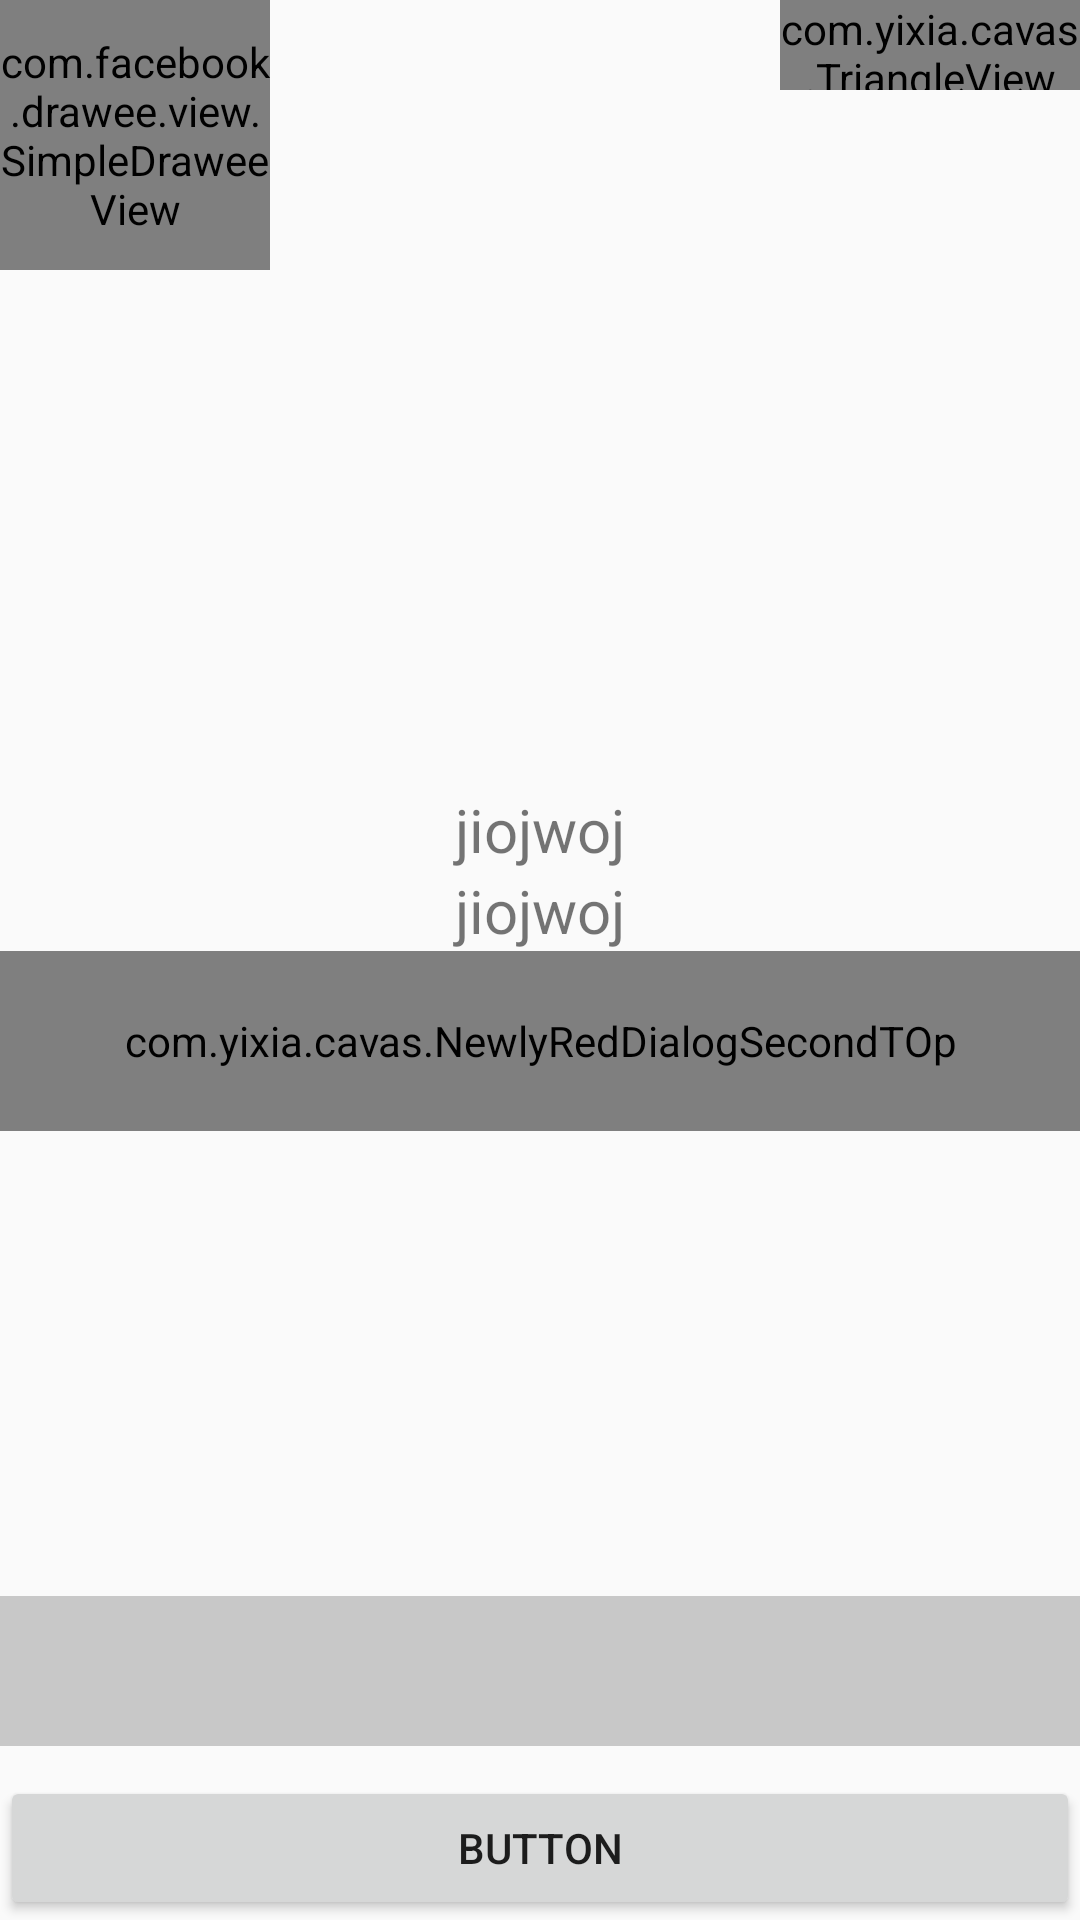

Produce the Android XML layout that renders to this screen, including the resource entries it uses.
<!-- AndroidManifest.xml: application theme AppTheme -->
<!-- res/layout/activity_main.xml -->
<?xml version="1.0" encoding="utf-8"?>
<RelativeLayout
    xmlns:android="http://schemas.android.com/apk/res/android"
    xmlns:questionstyle="http://schemas.android.com/apk/res-auto"
    android:layout_width="match_parent"
    android:layout_height="match_parent"
    android:orientation="vertical">

    <LinearLayout
        android:id="@+id/main_layout"
        android:layout_width="match_parent"
        android:layout_height="wrap_content"
        android:layout_centerInParent="true"
        android:orientation="vertical">

        <TextView
            android:id="@+id/fwaefawefawef"
            android:layout_width="match_parent"
            android:layout_height="wrap_content"
            android:gravity="center"
            android:text="jiojwoj"
            android:textAlignment="center"
            android:textSize="20sp"/>

        <TextView
            android:layout_width="match_parent"
            android:layout_height="wrap_content"
            android:gravity="center"
            android:text="jiojwoj"
            android:textSize="20sp"/>

        <com.yixia.cavas.NewlyRedDialogSecondTOp
            android:layout_width="match_parent"
            android:layout_height="60dp"/>
    </LinearLayout>

    <Button
        android:id="@+id/button"
        android:layout_width="match_parent"
        android:layout_height="wrap_content"
        android:layout_alignParentBottom="true"
        android:text="button"/>

    <com.facebook.drawee.view.SimpleDraweeView
        android:id="@+id/imageview"
        android:layout_width="90dp"
        android:layout_height="90dp"
        questionstyle:actualImageScaleType="fitXY"
        questionstyle:roundAsCircle="true"/>

    <RelativeLayout
        android:layout_width="250dp"
        android:layout_height="350dp"
        android:layout_centerInParent="true"
        android:visibility="gone">

        <View
            android:id="@+id/view1"
            android:layout_width="match_parent"
            android:layout_height="150dp"
            android:layout_alignParentBottom="true"
            android:background="#00ff00"/>

        <View
            android:id="@+id/view2"
            android:layout_width="match_parent"
            android:layout_height="250dp"
            android:background="#ff0000"/>

    </RelativeLayout>

    <com.yixia.cavas.TriangleView
        android:layout_width="100dp"
        android:layout_height="30dp"
        android:layout_alignParentRight="true"
        android:background="#ff00ff">

    </com.yixia.cavas.TriangleView>

    <LinearLayout
        android:id="@+id/choice_layout"
        android:layout_width="match_parent"
        android:layout_height="50dp"
        android:background="#33000000"
        android:layout_above="@+id/button"
        android:layout_marginBottom="10dp"
        android:gravity="center"
        android:orientation="horizontal">

    </LinearLayout>
</RelativeLayout>
<!-- resources referenced by this layout -->
<resources>
  <style name="AppTheme" parent="Theme.AppCompat.Light.DarkActionBar">
          
          <item name="colorPrimary">@color/colorPrimary</item>
          <item name="colorPrimaryDark">@color/colorPrimaryDark</item>
          <item name="colorAccent">@color/colorAccent</item>
      </style>
  <color name="colorPrimary">#3F51B5</color>
  <color name="colorPrimaryDark">#303F9F</color>
  <color name="colorAccent">#FF4081</color>
</resources>
